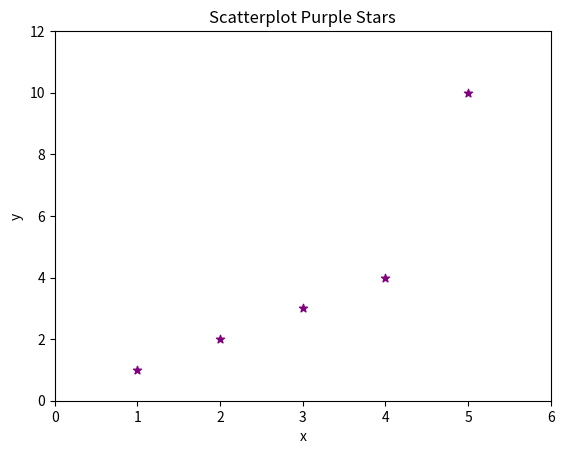
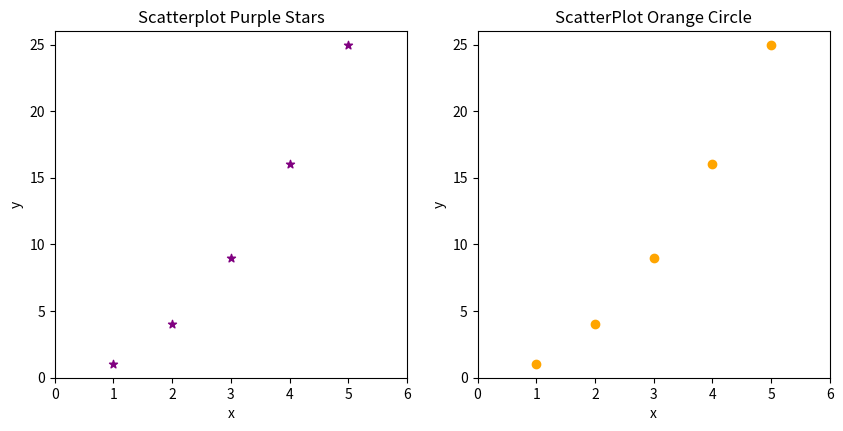
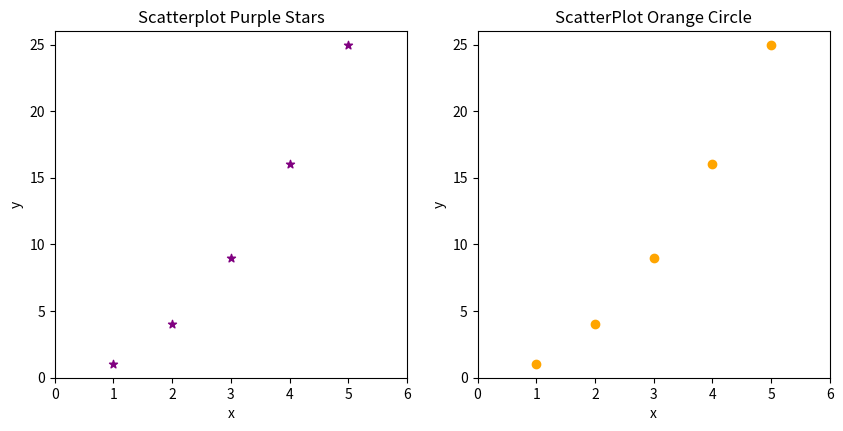
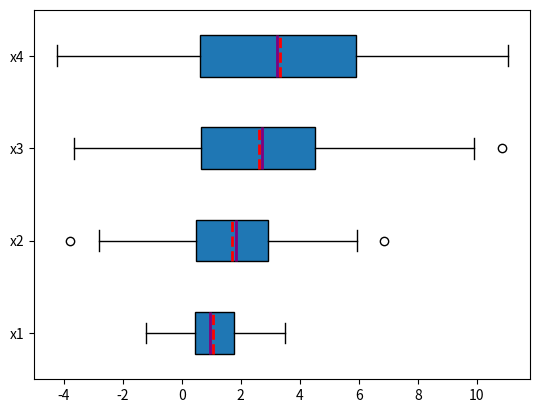
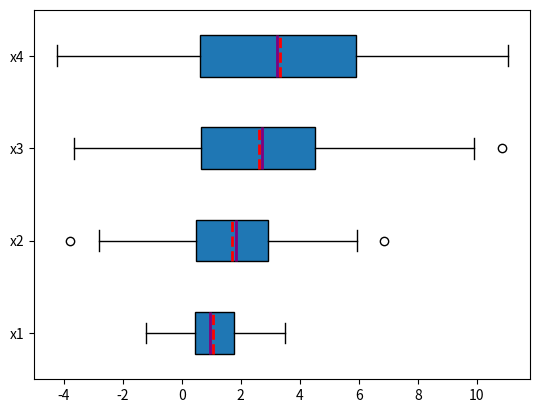

These figures' Python source, in order: (Note: this script raises an exception after producing the figures.)
%matplotlib inline
import numpy as np
import matplotlib.pyplot as plt

# Create a figure of one subplot (default)
fig, ax1 = plt.subplots() 

# Plot
ax1.scatter([1,2,3,4,5], [1,2,3,4,10], color='purple', marker='*') # scatter plot 

# Title, x and y labels, x and y limits
ax1.set_title('Scatterplot Purple Stars')
ax1.set_xlabel('x')  # x label
ax1.set_ylabel('y')  # y label
ax1.set_xlim(0, 6)   # x axis limits
ax1.set_ylim(0, 12); # y axis limits
# plt.show()         # Not required in interactive Python

def makeplot():
    fig, (ax1, ax2) = plt.subplots(1, 2, figsize=(10,4.5))
    colors = {ax1: 'purple', ax2: 'orange'}
    markers = {ax1: '*', ax2: 'o'}
    titles = {ax1: 'Scatterplot Purple Stars', ax2: 'ScatterPlot Orange Circle'}
    for ax in (ax1, ax2):
        ax.scatter([1,2,3,4,5], [1,4,9,16,25], color=colors[ax], marker=markers[ax])
        ax.set_title(titles[ax])
        ax.set_xlabel('x')
        ax.set_ylabel('y')
        ax.set_xlim(0, 6)
        ax.set_ylim(0, 26)
    # plt.show() # Only required in a script - not in interactive Python
makeplot()

makeplot()
plt.savefig("myfig.png")


x1 = 1 + 1*np.random.randn(100)
x2 = 2 + 2*np.random.randn(100)
x3 = 3 + 3*np.random.randn(100)
x4 = 4 + 4*np.random.randn(100)

fig, ax = plt.subplots()
_ = ax.boxplot((x1, x2, x3, x4), vert=False, showmeans=True, meanline=True,
           labels=('x1', 'x2', 'x3', 'x4'), patch_artist=True,
           medianprops={'linewidth': 2, 'color': 'purple'},
           meanprops={'linewidth': 2, 'color': 'red'})
# plt.show()

fig, ax = plt.subplots()
ax.boxplot((x1, x2, x3, x4), vert=False, showmeans=True, meanline=True,
           labels=('x1', 'x2', 'x3', 'x4'), patch_artist=True,
           medianprops={'linewidth': 2, 'color': 'purple'},
           meanprops={'linewidth': 2, 'color': 'red'});
# plt.show()

x1 = 1 + 1*np.random.randn(100)
hist, bin_edges = np.histogram(x, bins=10)

hist

bin_edges

fig, ax = plt.subplots()
ax.hist(x, bin_edges, cumulative=False)
ax.set_title('Histogram')
ax.set_xlabel('x')
ax.set_ylabel('Frequency');

a, b, c = 128, 256, 1024

fig, ax = plt.subplots()
ax.pie((a, b, c), labels=('x', 'y', 'z'), autopct='%2.1f%%')
ax.set_title('Pie Chart');

x = np.arange(21)
y = np.random.randint(21, size=21)
fig, ax = plt.subplots()
ax.bar(x, y)
ax.set_xlabel('x')
ax.set_ylabel('y');

animals = ['Lions', 'Elephants', 'Birds', 'Sloths', 'Monkeys']
amounts = [23, 17, 35, 29, 12]
fig, ax= plt.subplots()
ax.bar(animals, amounts)
ax.set_title('Amount of Animals in the Zoo');

data = [[30, 25, 50, 20], [40, 23, 51, 17], [35, 22, 45, 19]]
X = np.arange(4)
plt.bar(X + 0.00, data[0], width = 0.25, label= 'Lollipops' , color="pink")
plt.bar(X + 0.25, data[1], width = 0.25, label= 'Chocolate', color="brown")
plt.bar(X + 0.50, data[2], width = 0.25, label= 'Gummies', color='yellow')
plt.title('Candy sold from 2017-2020')
plt.xticks(X+0.25, ('2017','2018', '2019', '2020')) 
plt.legend();